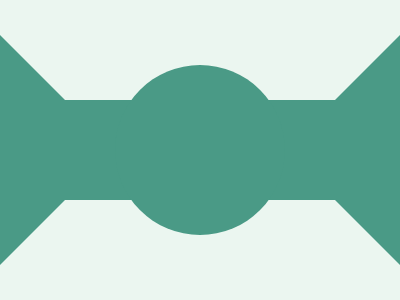

Recreate this image using only HTML and CSS.

<!DOCTYPE html>
<html lang="en">
<head>
    <meta charset="UTF-8">
    <meta name="viewport" content="width=device-width, initial-scale=1.0">
    <title>CSS Battle</title>
    <style>
        body {
            margin: 0;
            background: #EBF6F0;
            display: grid;
            place-items: center;
            height: 100vh;
        }
        .circle {
            width: 170px;
            height: 170px;
            background: #4A9A86;
            position: relative;
            border-radius: 50%;
            display: flex;
            align-items: center;
            justify-content: center;
        }
        .triangle {
            width: 0;
            height: 0;
            position: absolute;
        }
        .left {
            border-top: 120px solid transparent;
            border-bottom: 120px solid transparent;
            border-right: 120px solid #4A9A86;
            left: -120px;
            rotate: 180deg;
        }
        .right {
            border-top: 120px solid transparent;
            border-bottom: 120px solid transparent;
            border-left: 120px solid #4A9A86;
            right: -120px;
            rotate: 180deg;
        }
        body::before {
            content: "";
            position: fixed;
            left: 0;
            width: 100%;
            height: 100px;
            background: #4A9A86;
        }
    </style>
</head>
<body>
    <div class="circle">
        <div class="triangle left"></div>
        <div class="triangle right"></div>
    </div>
</body>
</html>